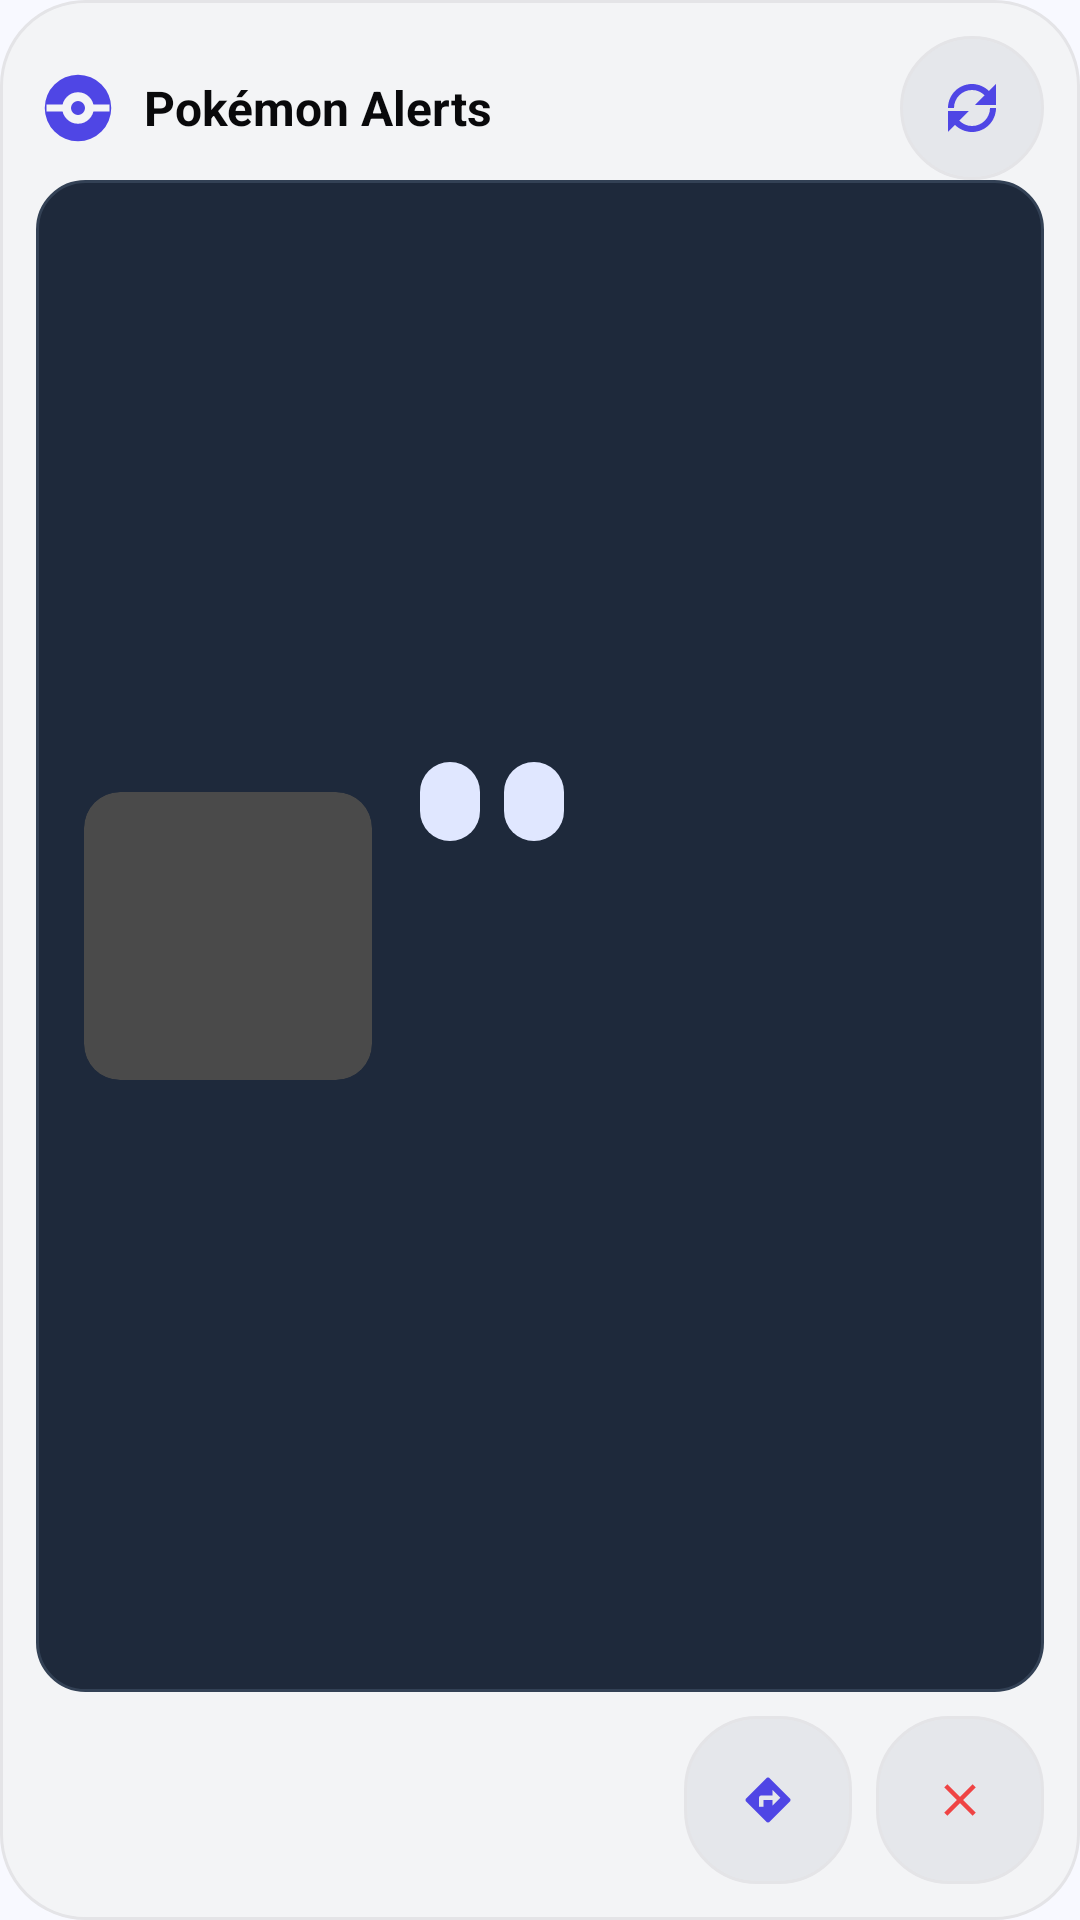

Layout XML and referenced resources for this Android screen:
<!-- AndroidManifest.xml: application theme Theme.PokemonAlertsV2 -->
<!-- res/layout/widget_alerts_focus.xml -->
<?xml version="1.0" encoding="utf-8"?>
<LinearLayout xmlns:android="http://schemas.android.com/apk/res/android"
    android:id="@+id/widget_root_focus"
    android:layout_width="match_parent"
    android:layout_height="match_parent"
    android:orientation="vertical"
    android:padding="12dp"
    android:background="@drawable/widget_bg">

    <LinearLayout
        android:layout_width="match_parent"
        android:layout_height="48dp"
        android:orientation="horizontal"
        android:gravity="center_vertical">

        <LinearLayout
            android:id="@+id/header_open_app_focus"
            android:layout_width="0dp"
            android:layout_height="match_parent"
            android:layout_weight="1"
            android:orientation="horizontal"
            android:gravity="center_vertical">

            <ImageView
                android:id="@+id/img_logo_focus"
                android:layout_width="28dp"
                android:layout_height="28dp"
                android:layout_marginEnd="8dp"
                android:src="@drawable/ic_widget_pokeball"
                android:contentDescription="@string/widget_logo_cd" />

            <TextView
                android:id="@+id/tv_title_focus"
                android:layout_width="wrap_content"
                android:layout_height="wrap_content"
                android:text="@string/widget_title"
                android:textStyle="bold"
                android:textSize="16sp"
                android:textColor="@color/widget_on_surface" />
        </LinearLayout>

        <ImageButton
            android:id="@+id/btn_refresh_focus"
            android:layout_width="48dp"
            android:layout_height="48dp"
            android:background="@drawable/widget_icon_button_background"
            android:contentDescription="@string/refresh_alerts"
            android:tint="@color/widget_primary"
            android:src="@drawable/ic_refresh"
            android:padding="12dp" />
    </LinearLayout>

    <LinearLayout
        android:id="@+id/focus_content"
        android:layout_width="match_parent"
        android:layout_height="0dp"
        android:layout_weight="1"
        android:orientation="horizontal"
        android:gravity="center_vertical"
        android:padding="16dp"
        android:background="@drawable/widget_item_background">

        <ImageView
            android:id="@+id/focus_image"
            android:layout_width="96dp"
            android:layout_height="96dp"
            android:layout_marginEnd="16dp"
            android:background="@drawable/widget_image_bg"
            android:clipToOutline="true"
            android:contentDescription="@string/alert_image"
            android:scaleType="centerCrop" />

        <LinearLayout
            android:layout_width="0dp"
            android:layout_height="wrap_content"
            android:layout_weight="1"
            android:orientation="vertical">

            <LinearLayout
                android:layout_width="match_parent"
                android:layout_height="wrap_content"
                android:orientation="horizontal">

                <TextView
                    android:id="@+id/focus_type"
                    android:layout_width="wrap_content"
                    android:layout_height="wrap_content"
                    android:background="@drawable/widget_badge_background"
                    android:paddingStart="10dp"
                    android:paddingEnd="10dp"
                    android:paddingTop="5dp"
                    android:paddingBottom="5dp"
                    android:textSize="12sp"
                    android:textStyle="bold"
                    android:textColor="@color/widget_primary"
                    android:maxLines="1" />

                <TextView
                    android:id="@+id/focus_cp"
                    android:layout_width="wrap_content"
                    android:layout_height="wrap_content"
                    android:layout_marginStart="8dp"
                    android:background="@drawable/widget_badge_background"
                    android:paddingStart="10dp"
                    android:paddingEnd="10dp"
                    android:paddingTop="5dp"
                    android:paddingBottom="5dp"
                    android:textSize="12sp"
                    android:textStyle="bold"
                    android:textColor="@color/widget_on_surface"
                    android:maxLines="1" />
            </LinearLayout>

        <TextView
            android:id="@+id/focus_title"
            android:layout_width="match_parent"
            android:layout_height="wrap_content"
            android:layout_marginTop="8dp"
            android:textSize="20sp"
            android:textStyle="bold"
            android:textColor="@color/widget_on_surface"
            android:maxLines="2"
            android:ellipsize="end" />

        <TextView
            android:id="@+id/focus_location"
            android:layout_width="match_parent"
            android:layout_height="wrap_content"
            android:layout_marginTop="6dp"
            android:textSize="14sp"
            android:textColor="@color/widget_on_surface_variant"
            android:maxLines="2"
            android:ellipsize="end" />

        <TextView
            android:id="@+id/focus_countdown"
            android:layout_width="wrap_content"
            android:layout_height="wrap_content"
            android:layout_marginTop="8dp"
            android:textSize="16sp"
            android:textStyle="bold"
            android:textColor="@color/widget_primary"
            android:maxLines="1" />
        </LinearLayout>
    </LinearLayout>

    <LinearLayout
        android:layout_width="match_parent"
        android:layout_height="56dp"
        android:layout_marginTop="8dp"
        android:orientation="horizontal"
        android:gravity="end|center_vertical">

        <ImageButton
            android:id="@+id/btn_navigate_focus"
            android:layout_width="56dp"
            android:layout_height="56dp"
            android:layout_marginEnd="8dp"
            android:background="@drawable/widget_icon_button_background"
            android:contentDescription="@string/widget_navigate_cd"
            android:src="@drawable/ic_navigate"
            android:tint="@color/widget_primary"
            android:padding="16dp" />

        <ImageButton
            android:id="@+id/btn_dismiss_focus"
            android:layout_width="56dp"
            android:layout_height="56dp"
            android:background="@drawable/widget_icon_button_background"
            android:contentDescription="@string/widget_dismiss_cd"
            android:src="@drawable/ic_close_small"
            android:tint="@color/widget_error"
            android:padding="16dp" />
    </LinearLayout>
</LinearLayout>
<!-- resources referenced by this layout -->
<resources>
  <color name="widget_error">#EF4444</color>
  <color name="widget_on_surface">#09090B</color>
  <color name="widget_on_surface_variant">#71717A</color>
  <color name="widget_primary">#4F46E5</color>
  <!-- drawable ic_close_small (drawable) -->
  <?xml version="1.0" encoding="utf-8"?>
  <vector xmlns:android="http://schemas.android.com/apk/res/android"
      android:width="18dp"
      android:height="18dp"
      android:viewportWidth="24"
      android:viewportHeight="24"
      android:tint="@color/widget_on_surface_variant">
      <path
          android:fillColor="@android:color/white"
          android:pathData="M19,6.41L17.59,5 12,10.59 6.41,5 5,6.41 10.59,12 5,17.59 6.41,19 12,13.41 17.59,19 19,17.59 13.41,12z" />
  </vector>
  <!-- drawable ic_refresh (drawable) -->
  <vector xmlns:android="http://schemas.android.com/apk/res/android"
      android:width="24dp"
      android:height="24dp"
      android:viewportWidth="24"
      android:viewportHeight="24">
      <path
          android:fillColor="@android:color/white"
          android:pathData="M17.65,6.35C16.2,4.9 14.21,4 12,4c-4.42,0 -8,3.58 -8,8h2c0,-3.31 2.69,-6 6,-6 1.66,0 3.14,0.69 4.22,1.78L13,11h7V4l-2.35,2.35zM6.35,17.65C7.8,19.1 9.79,20 12,20c4.42,0 8,-3.58 8,-8h-2c0,3.31 -2.69,6 -6,6 -1.66,0 -3.14,-0.69 -4.22,-1.78L11,13H4v7l2.35,-2.35z"/>
  </vector>
  <!-- drawable widget_badge_background (drawable) -->
  <?xml version="1.0" encoding="utf-8"?>
  <shape xmlns:android="http://schemas.android.com/apk/res/android"
      android:shape="rectangle">
      <solid android:color="@color/widget_primary_container" />
      <corners android:radius="14dp" />
  </shape>
  <!-- drawable widget_bg (drawable) -->
  <?xml version="1.0" encoding="utf-8"?>
  <shape xmlns:android="http://schemas.android.com/apk/res/android"
      android:shape="rectangle">
      <solid android:color="@color/widget_background" />
      <corners android:radius="28dp" />
      <stroke
          android:width="1dp"
          android:color="@color/widget_outline" />
  </shape>
  <!-- drawable widget_icon_button_background (drawable) -->
  <?xml version="1.0" encoding="utf-8"?>
  <shape xmlns:android="http://schemas.android.com/apk/res/android"
      android:shape="rectangle">
      <solid android:color="@color/widget_surface_variant" />
      <corners android:radius="24dp" />
      <stroke
          android:width="1dp"
          android:color="@color/widget_outline" />
  </shape>
  <!-- drawable widget_image_bg (drawable) -->
  <?xml version="1.0" encoding="utf-8"?>
  <shape xmlns:android="http://schemas.android.com/apk/res/android"
      android:shape="rectangle">
      <solid android:color="#FF4A4A4A" /> 
      <corners android:radius="12dp" />
  </shape>
  <!-- drawable widget_item_background (drawable) -->
  <?xml version="1.0" encoding="utf-8"?>
  <shape xmlns:android="http://schemas.android.com/apk/res/android"
      android:shape="rectangle">
      <solid android:color="#1E293B" /> 
      <corners android:radius="16dp" />
      <stroke
          android:width="1dp"
          android:color="#334155" /> 
  </shape>
  <string name="alert_image">Alert image</string>
  <string name="refresh_alerts">Refresh alerts</string>
  <string name="widget_dismiss_cd">Dismiss alert</string>
  <string name="widget_logo_cd">Pokémon Alerts logo</string>
  <string name="widget_navigate_cd">Navigate to alert</string>
  <string name="widget_title">Pokémon Alerts</string>
  <style name="Theme.PokemonAlertsV2" parent="android:Theme.Material.Light.NoActionBar" />
  <color name="widget_background">#F3F4F6</color>
  <color name="widget_primary_container">#E0E7FF</color>
  <color name="widget_outline">#E4E4E7</color>
  <color name="widget_surface_variant">#E5E7EB</color>
</resources>
